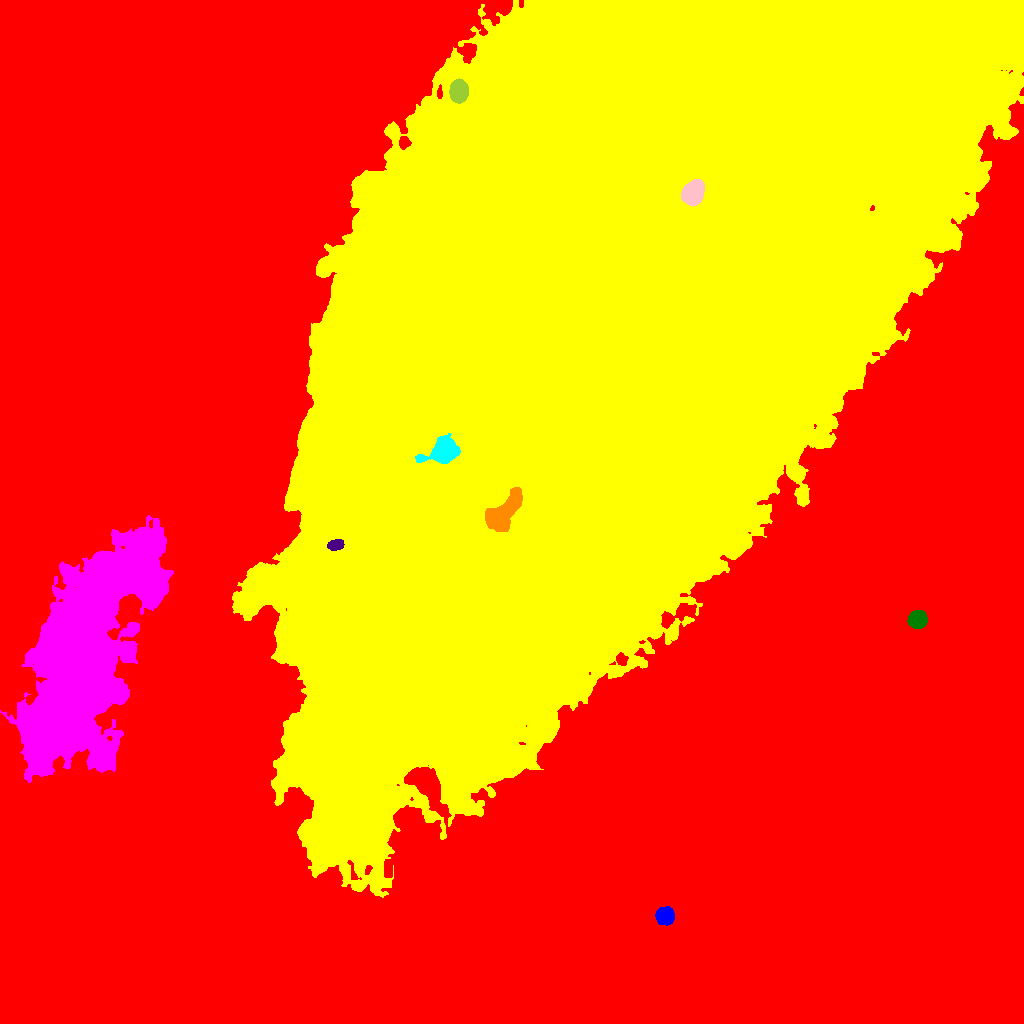

Source data for this figure (header and first rows):
ID, X, Y, A, B, theta, total_flux, mu_max, mu_median, mu_mean, R_fwhm, R_e, R10, R90, x_start, x_end, y_start, y_end, area, greylevel
0, 433.5, 411.8, 325.6, 282.3, -0.531, 33016164, 94.0, 54.0, 52.8, 360, 275.9, 115.3, 403, 0, 1023, 0, 1023, 625296, 52.8
1, 664.8, 107.1, 4.279, 4.202, 0.4797, 3319, 22.0, 11.0, 10.67, 7.203, 5.528, 2.185, 8.368, 655, 674, 98, 117, 311, 87.67
2, 583.7, 706.8, 220.6, 107.5, 0.9372, 11979559, 102.0, 26.0, 30.04, 142.1, 183, 70.14, 295.9, 232, 1023, 126, 1023, 398815, 105
3, 87.63, 371, 65.38, 24.39, 1.195, 134959, 18.0, 6.0, 6.379, 44.46, 44.73, 17.62, 69.32, 0, 173, 241, 508, 21156, 86.38
4, 917.5, 403.7, 4.068, 3.832, 0.4539, 5739, 44.0, 16.0, 18.1, 6.155, 5.109, 2.034, 8.078, 907, 927, 395, 413, 317, 95.1
5, 335.5, 478.5, 3.97, 2.424, 0.2177, 861.0, 11.0, 5.0, 5.156, 4.82, 4.029, 1.693, 6.206, 327, 344, 473, 484, 167, 153.2
6, 503.1, 510.4, 12.38, 5.432, 0.8642, 3883, 8.0, 4.0, 4.258, 13.47, 9.723, 4.107, 14.54, 485, 522, 492, 536, 912, 127.3
7, 443.4, 572.3, 8.607, 5.363, 0.3659, 4882, 17.0, 6.0, 6.895, 8.885, 7.653, 3.09, 12.33, 415, 460, 560, 590, 708, 159.9
8, 693.7, 830.8, 5.734, 4.563, 1.068, 6337, 29.0, 12.0, 12.67, 7.959, 6.604, 2.646, 10.33, 681, 704, 817, 844, 500, 173.7
9, 458.6, 932.4, 5.347, 4.199, 1.516, 9273, 43.0, 26.0, 23.54, 8.63, 6.358, 2.646, 9.373, 449, 468, 920, 945, 394, 132.5
